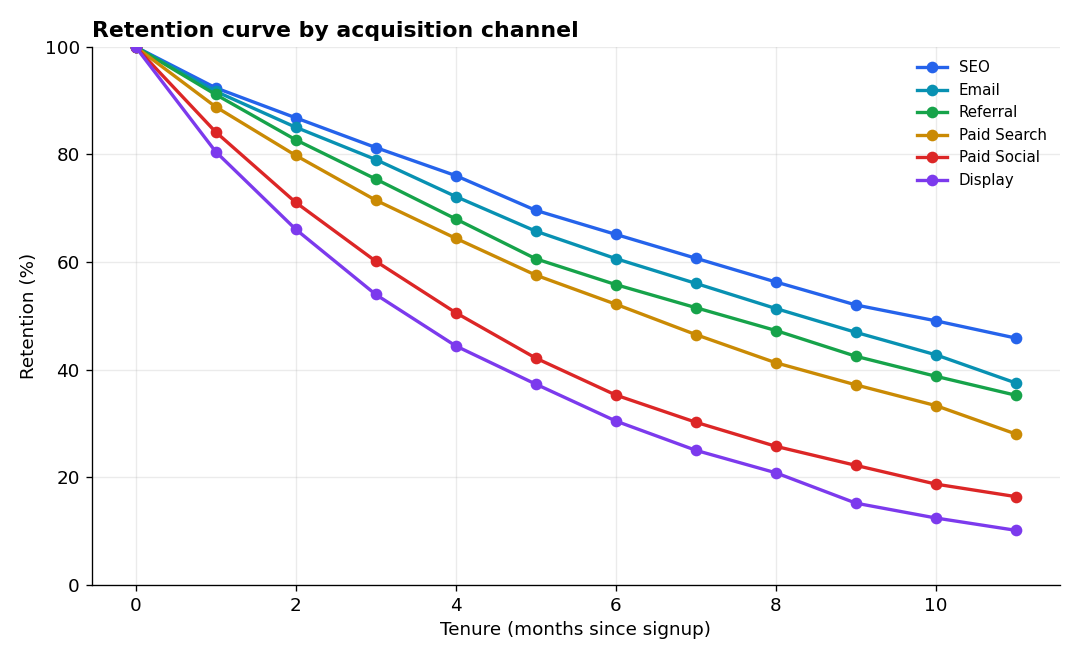

Values plotted in this chart, from the file beside it:
, 0, 1, 2, 3, 4, 5, 6, 7, 8, 9, 10, 11
Display, 100.0, 80.52, 66.09, 53.97, 44.41, 37.3, 30.44, 25.0, 20.82, 15.18, 12.42, 10.13
Email, 100.0, 91.73, 85.06, 79.05, 72.17, 65.73, 60.63, 56.02, 51.35, 46.92, 42.74, 37.5
Paid Search, 100.0, 88.85, 79.82, 71.49, 64.4, 57.56, 52.15, 46.51, 41.27, 37.16, 33.3, 28.02
Paid Social, 100.0, 84.19, 71.09, 60.15, 50.58, 42.14, 35.27, 30.22, 25.74, 22.2, 18.72, 16.39
Referral, 100.0, 91.14, 82.72, 75.43, 68.01, 60.6, 55.8, 51.51, 47.26, 42.47, 38.75, 35.23
SEO, 100.0, 92.38, 86.81, 81.28, 76.06, 69.6, 65.13, 60.7, 56.28, 52.01, 49.06, 45.85
